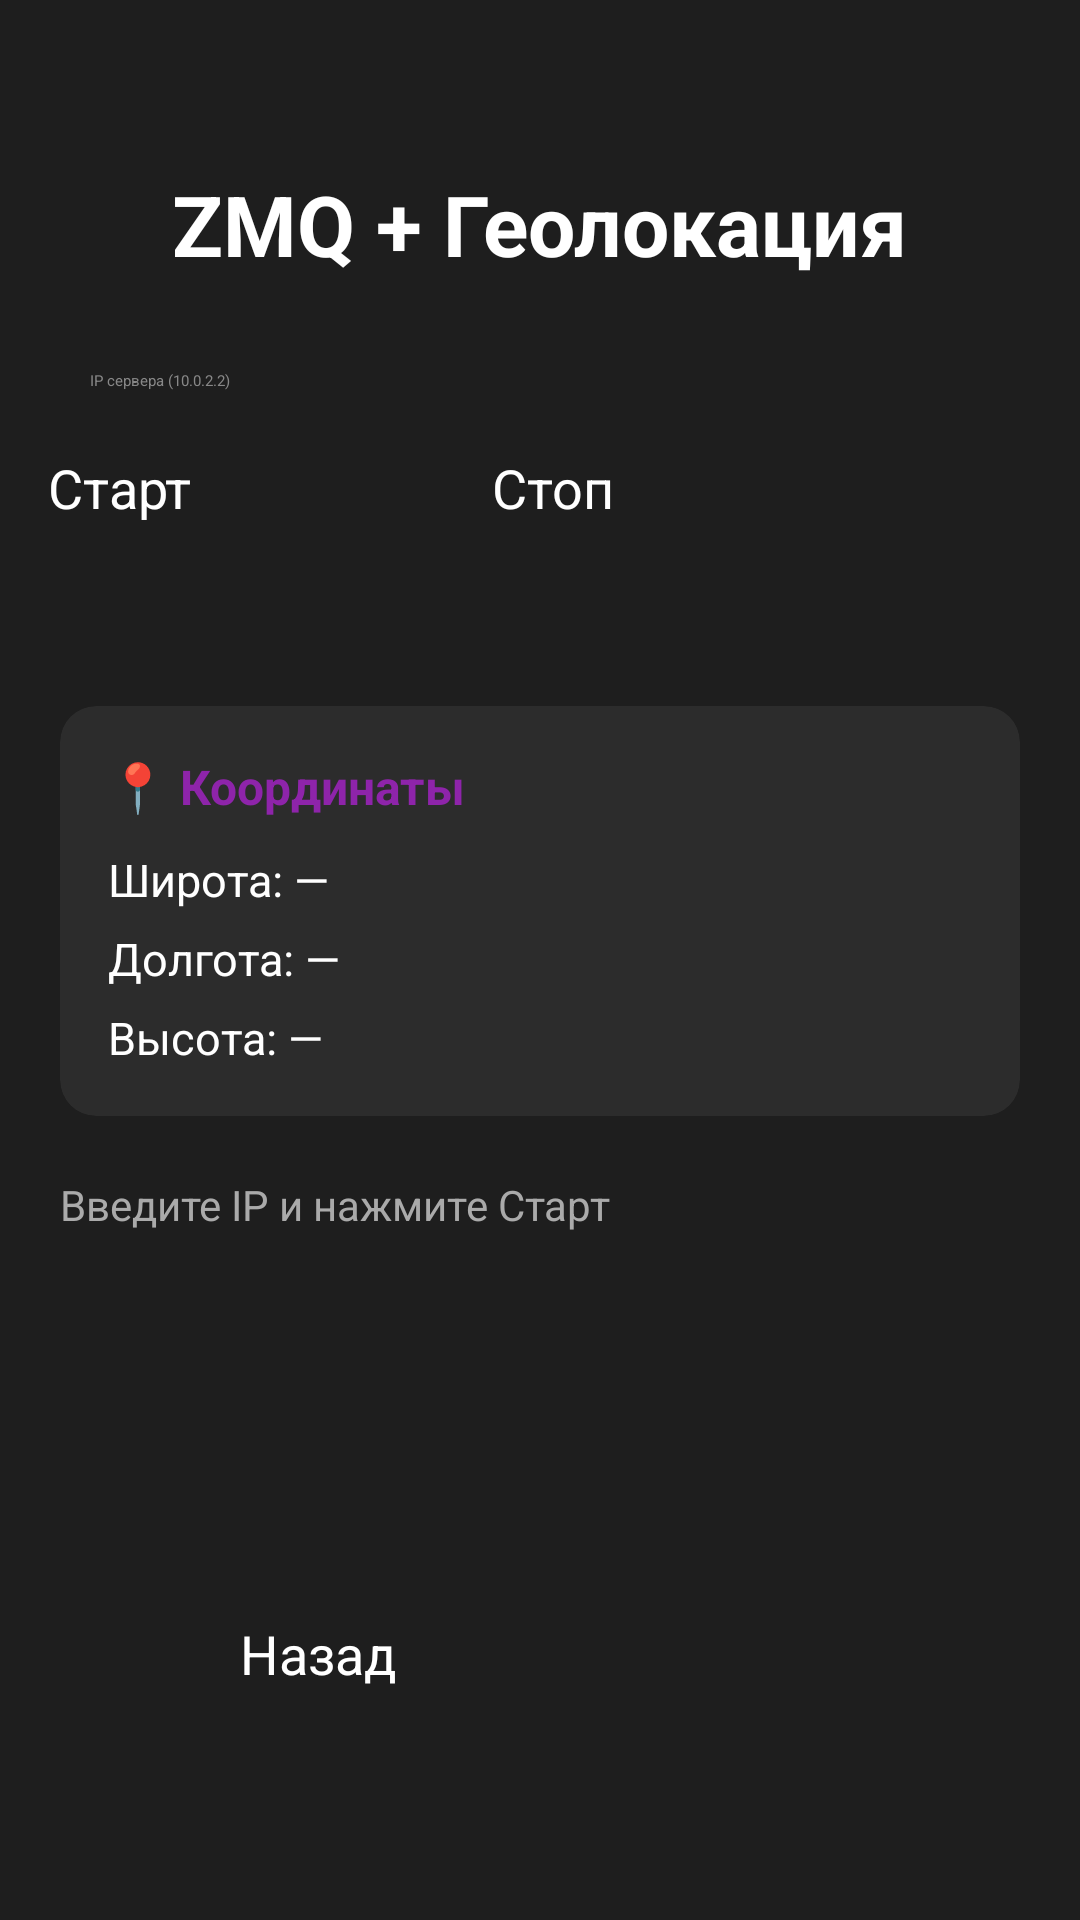

Layout XML and referenced resources for this Android screen:
<!-- AndroidManifest.xml: application theme Theme.MyApplication -->
<!-- res/layout/activity_zmq_location.xml -->
<?xml version="1.0" encoding="utf-8"?>
<androidx.constraintlayout.widget.ConstraintLayout
    xmlns:android="http://schemas.android.com/apk/res/android"
    xmlns:app="http://schemas.android.com/apk/res-auto"
    android:layout_width="match_parent"
    android:layout_height="match_parent"
    android:background="#1E1E1E"
    android:padding="16dp">

    <TextView
        android:id="@+id/tvTitle"
        android:layout_width="wrap_content"
        android:layout_height="wrap_content"
        android:text="ZMQ + Геолокация"
        android:textSize="28sp"
        android:textColor="#FFFFFF"
        android:textStyle="bold"
        android:layout_marginTop="40dp"
        app:layout_constraintTop_toTopOf="parent"
        app:layout_constraintStart_toStartOf="parent"
        app:layout_constraintEnd_toEndOf="parent"/>

    <EditText
        android:id="@+id/etServerIp"
        android:layout_width="300dp"
        android:layout_height="wrap_content"
        android:hint="IP сервера (10.0.2.2)"
        android:textColorHint="#888888"
        android:textColor="#FFFFFF"
        android:backgroundTint="#FFFFFF"
        android:inputType="text"
        android:layout_marginTop="30dp"
        app:layout_constraintTop_toBottomOf="@id/tvTitle"
        app:layout_constraintStart_toStartOf="parent"
        app:layout_constraintEnd_toEndOf="parent"/>

    <Button
        android:id="@+id/btnStart"
        android:layout_width="140dp"
        android:layout_height="55dp"
        android:text="Старт"
        android:textSize="18sp"
        android:textColor="#FFFFFF"
        android:backgroundTint="#43A047"
        android:layout_marginTop="20dp"
        android:layout_marginEnd="8dp"
        app:layout_constraintTop_toBottomOf="@id/etServerIp"
        app:layout_constraintEnd_toStartOf="@id/btnStop"/>

    <Button
        android:id="@+id/btnStop"
        android:layout_width="140dp"
        android:layout_height="55dp"
        android:text="Стоп"
        android:textSize="18sp"
        android:textColor="#FFFFFF"
        android:backgroundTint="#E53935"
        android:layout_marginTop="20dp"
        android:layout_marginStart="8dp"
        app:layout_constraintTop_toBottomOf="@id/etServerIp"
        app:layout_constraintStart_toEndOf="@id/btnStart"/>

    <androidx.cardview.widget.CardView
        android:id="@+id/cardLocation"
        android:layout_width="320dp"
        android:layout_height="wrap_content"
        android:layout_marginTop="30dp"
        app:cardBackgroundColor="#2C2C2C"
        app:cardCornerRadius="12dp"
        app:cardElevation="6dp"
        app:layout_constraintTop_toBottomOf="@id/btnStart"
        app:layout_constraintStart_toStartOf="parent"
        app:layout_constraintEnd_toEndOf="parent">

        <LinearLayout
            android:layout_width="match_parent"
            android:layout_height="wrap_content"
            android:orientation="vertical"
            android:padding="16dp">

            <TextView
                android:layout_width="wrap_content"
                android:layout_height="wrap_content"
                android:text="📍 Координаты"
                android:textColor="#8E24AA"
                android:textSize="16sp"
                android:textStyle="bold"
                android:layout_marginBottom="10dp"/>

            <TextView
                android:id="@+id/tvLat"
                android:layout_width="wrap_content"
                android:layout_height="wrap_content"
                android:text="Широта: —"
                android:textColor="#FFFFFF"
                android:textSize="15sp"/>

            <TextView
                android:id="@+id/tvLon"
                android:layout_width="wrap_content"
                android:layout_height="wrap_content"
                android:text="Долгота: —"
                android:textColor="#FFFFFF"
                android:textSize="15sp"
                android:layout_marginTop="6dp"/>

            <TextView
                android:id="@+id/tvAlt"
                android:layout_width="wrap_content"
                android:layout_height="wrap_content"
                android:text="Высота: —"
                android:textColor="#FFFFFF"
                android:textSize="15sp"
                android:layout_marginTop="6dp"/>

        </LinearLayout>
    </androidx.cardview.widget.CardView>

    <TextView
        android:id="@+id/tvLog"
        android:layout_width="320dp"
        android:layout_height="wrap_content"
        android:text="Введите IP и нажмите Старт"
        android:textColor="#AAAAAA"
        android:textSize="14sp"
        android:layout_marginTop="20dp"
        app:layout_constraintTop_toBottomOf="@id/cardLocation"
        app:layout_constraintStart_toStartOf="parent"
        app:layout_constraintEnd_toEndOf="parent"/>

    <Button
        android:id="@+id/btnBack"
        android:layout_width="200dp"
        android:layout_height="55dp"
        android:text="Назад"
        android:textSize="18sp"
        android:textColor="#FFFFFF"
        android:backgroundTint="#455A64"
        android:layout_marginBottom="30dp"
        app:layout_constraintBottom_toBottomOf="parent"
        app:layout_constraintStart_toStartOf="parent"
        app:layout_constraintEnd_toEndOf="parent"/>

</androidx.constraintlayout.widget.ConstraintLayout>
<!-- resources referenced by this layout -->
<resources>

</resources>
